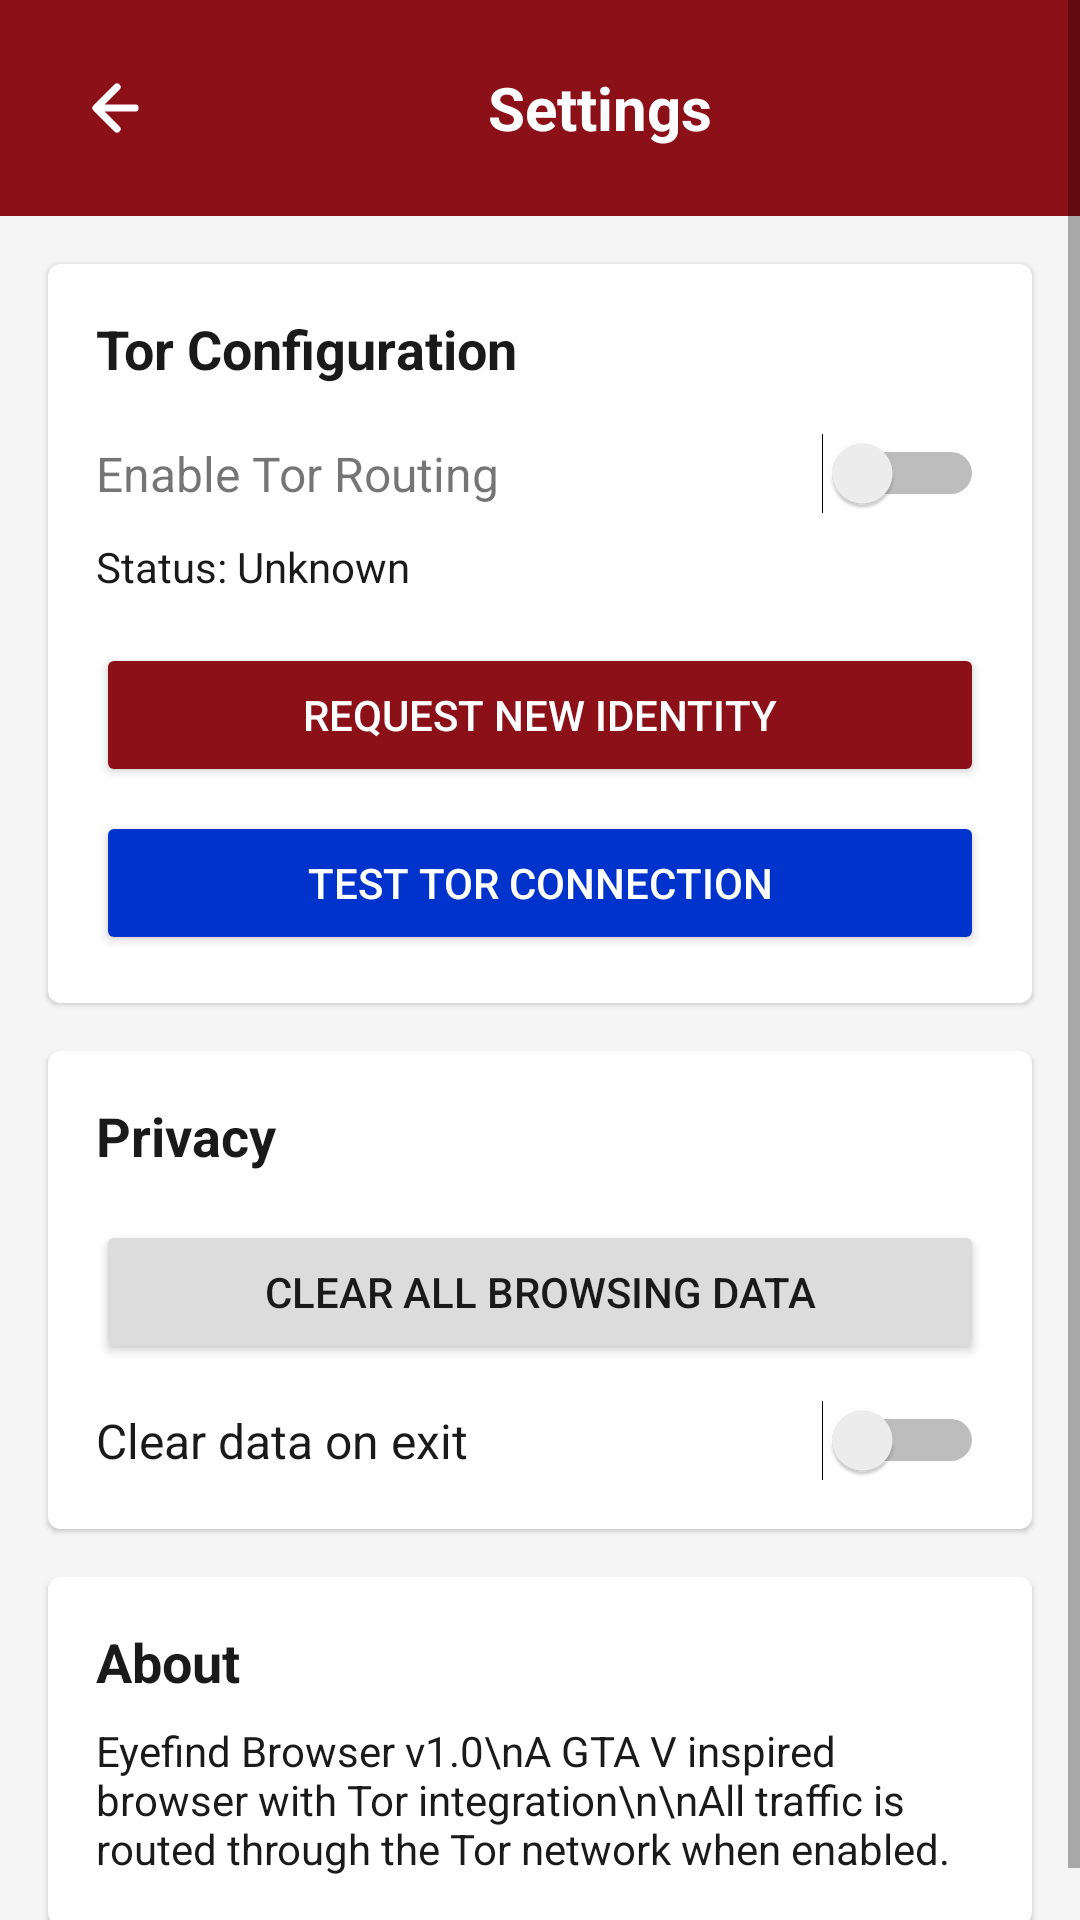

Reconstruct the res/layout file that produces this screen, plus the resources it refers to.
<!-- AndroidManifest.xml: application theme Theme.EyefindBrowser -->
<!-- res/layout/activity_settings.xml -->
<?xml version="1.0" encoding="utf-8"?>
<ScrollView xmlns:android="http://schemas.android.com/apk/res/android"
    android:layout_width="match_parent"
    android:layout_height="match_parent"
    android:background="@color/eyefind_bg">

    <LinearLayout
        android:layout_width="match_parent"
        android:layout_height="wrap_content"
        android:orientation="vertical">

        <LinearLayout
            android:layout_width="match_parent"
            android:layout_height="wrap_content"
            android:background="@color/eyefind_red"
            android:gravity="center_vertical"
            android:orientation="horizontal"
            android:padding="16dp">

            <ImageButton
                android:id="@+id/backButton"
                android:layout_width="40dp"
                android:layout_height="40dp"
                android:background="?attr/selectableItemBackgroundBorderless"
                android:contentDescription="Back"
                android:src="@drawable/ic_back" />

            <TextView
                android:layout_width="0dp"
                android:layout_height="wrap_content"
                android:layout_weight="1"
                android:gravity="center"
                android:text="Settings"
                android:textColor="@color/white"
                android:textSize="20sp"
                android:textStyle="bold" />
        </LinearLayout>

        <com.google.android.material.card.MaterialCardView
            android:layout_width="match_parent"
            android:layout_height="wrap_content"
            android:layout_margin="16dp">

            <LinearLayout
                android:layout_width="match_parent"
                android:layout_height="wrap_content"
                android:orientation="vertical"
                android:padding="16dp">

                <TextView
                    android:layout_width="wrap_content"
                    android:layout_height="wrap_content"
                    android:text="Tor Configuration"
                    android:textColor="@color/eyefind_dark"
                    android:textSize="18sp"
                    android:textStyle="bold" />

                <LinearLayout
                    android:layout_width="match_parent"
                    android:layout_height="wrap_content"
                    android:layout_marginTop="16dp"
                    android:gravity="center_vertical"
                    android:orientation="horizontal">

                    <TextView
                        android:layout_width="0dp"
                        android:layout_height="wrap_content"
                        android:layout_weight="1"
                        android:text="Enable Tor Routing"
                        android:textSize="16sp" />

                    <Switch
                        android:id="@+id/torSwitch"
                        android:layout_width="wrap_content"
                        android:layout_height="wrap_content" />
                </LinearLayout>

                <TextView
                    android:id="@+id/statusText"
                    android:layout_width="wrap_content"
                    android:layout_height="wrap_content"
                    android:layout_marginTop="8dp"
                    android:text="Status: Unknown"
                    android:textColor="@color/eyefind_dark"
                    android:textSize="14sp" />

                <ProgressBar
                    android:id="@+id/progressBar"
                    android:layout_width="wrap_content"
                    android:layout_height="wrap_content"
                    android:layout_gravity="center"
                    android:layout_marginTop="8dp"
                    android:visibility="gone" />

                <Button
                    android:id="@+id/newIdentityButton"
                    android:layout_width="match_parent"
                    android:layout_height="wrap_content"
                    android:layout_marginTop="16dp"
                    android:backgroundTint="@color/eyefind_red"
                    android:text="Request New Identity"
                    android:textColor="@color/white" />

                <Button
                    android:id="@+id/testConnectionButton"
                    android:layout_width="match_parent"
                    android:layout_height="wrap_content"
                    android:layout_marginTop="8dp"
                    android:backgroundTint="@color/eyefind_blue"
                    android:text="Test Tor Connection"
                    android:textColor="@color/white" />
            </LinearLayout>
        </com.google.android.material.card.MaterialCardView>

        <com.google.android.material.card.MaterialCardView
            android:layout_width="match_parent"
            android:layout_height="wrap_content"
            android:layout_marginHorizontal="16dp"
            android:layout_marginBottom="16dp">

            <LinearLayout
                android:layout_width="match_parent"
                android:layout_height="wrap_content"
                android:orientation="vertical"
                android:padding="16dp">

                <TextView
                    android:layout_width="wrap_content"
                    android:layout_height="wrap_content"
                    android:text="Privacy"
                    android:textColor="@color/eyefind_dark"
                    android:textSize="18sp"
                    android:textStyle="bold" />

                <Button
                    android:id="@+id/clearDataButton"
                    android:layout_width="match_parent"
                    android:layout_height="wrap_content"
                    android:layout_marginTop="16dp"
                    android:backgroundTint="@color/category_grey"
                    android:text="Clear All Browsing Data"
                    android:textColor="@color/eyefind_dark" />

                <LinearLayout
                    android:layout_width="match_parent"
                    android:layout_height="wrap_content"
                    android:layout_marginTop="12dp"
                    android:gravity="center_vertical"
                    android:orientation="horizontal">

                    <TextView
                        android:layout_width="0dp"
                        android:layout_height="wrap_content"
                        android:layout_weight="1"
                        android:text="Clear data on exit"
                        android:textColor="@color/eyefind_dark"
                        android:textSize="16sp" />

                    <Switch
                        android:id="@+id/clearOnExitSwitch"
                        android:layout_width="wrap_content"
                        android:layout_height="wrap_content" />
                </LinearLayout>
            </LinearLayout>
        </com.google.android.material.card.MaterialCardView>

        <com.google.android.material.card.MaterialCardView
            android:layout_width="match_parent"
            android:layout_height="wrap_content"
            android:layout_marginHorizontal="16dp"
            android:layout_marginBottom="16dp">

            <LinearLayout
                android:layout_width="match_parent"
                android:layout_height="wrap_content"
                android:orientation="vertical"
                android:padding="16dp">

                <TextView
                    android:layout_width="wrap_content"
                    android:layout_height="wrap_content"
                    android:text="About"
                    android:textColor="@color/eyefind_dark"
                    android:textSize="18sp"
                    android:textStyle="bold" />

                <TextView
                    android:layout_width="wrap_content"
                    android:layout_height="wrap_content"
                    android:layout_marginTop="8dp"
                    android:text="Eyefind Browser v1.0\nA GTA V inspired browser with Tor integration\n\nAll traffic is routed through the Tor network when enabled."
                    android:textColor="@color/eyefind_dark"
                    android:textSize="14sp" />
            </LinearLayout>
        </com.google.android.material.card.MaterialCardView>

    </LinearLayout>
</ScrollView>
<!-- resources referenced by this layout -->
<resources>
  <color name="category_grey">#DCDCDC</color>
  <color name="eyefind_bg">#FFF5F5F5</color>
  <color name="eyefind_blue">#0033CC</color>
  <color name="eyefind_dark">#1A1A1A</color>
  <color name="eyefind_red">#8C1018</color>
  <color name="white">#FFFFFFFF</color>
  <!-- drawable ic_back (drawable) -->
  <?xml version="1.0" encoding="utf-8"?>
  <vector xmlns:android="http://schemas.android.com/apk/res/android"
      android:width="24dp"
      android:height="24dp"
      android:viewportWidth="24"
      android:viewportHeight="24">
      <path
          android:fillColor="@android:color/transparent"
          android:pathData="M15,5 L8,12 L15,19 M9,12 H21"
          android:strokeWidth="2.4"
          android:strokeColor="#FFFFFF"
          android:strokeLineCap="round"
          android:strokeLineJoin="round" />
  </vector>
  <style name="Theme.EyefindBrowser" parent="Theme.MaterialComponents.DayNight.NoActionBar">
          <item name="colorPrimary">@color/eyefind_red</item>
          <item name="colorPrimaryVariant">@color/eyefind_dark</item>
          <item name="colorOnPrimary">@color/white</item>
          <item name="colorSecondary">@color/eyefind_blue</item>
          <item name="colorSecondaryVariant">@color/teal_700</item>
          <item name="colorOnSecondary">@color/black</item>
          <item name="android:statusBarColor">@color/eyefind_red</item>
          <item name="android:windowBackground">@color/eyefind_bg</item>
      </style>
  <color name="teal_700">#FF018786</color>
  <color name="black">#FF000000</color>
</resources>
